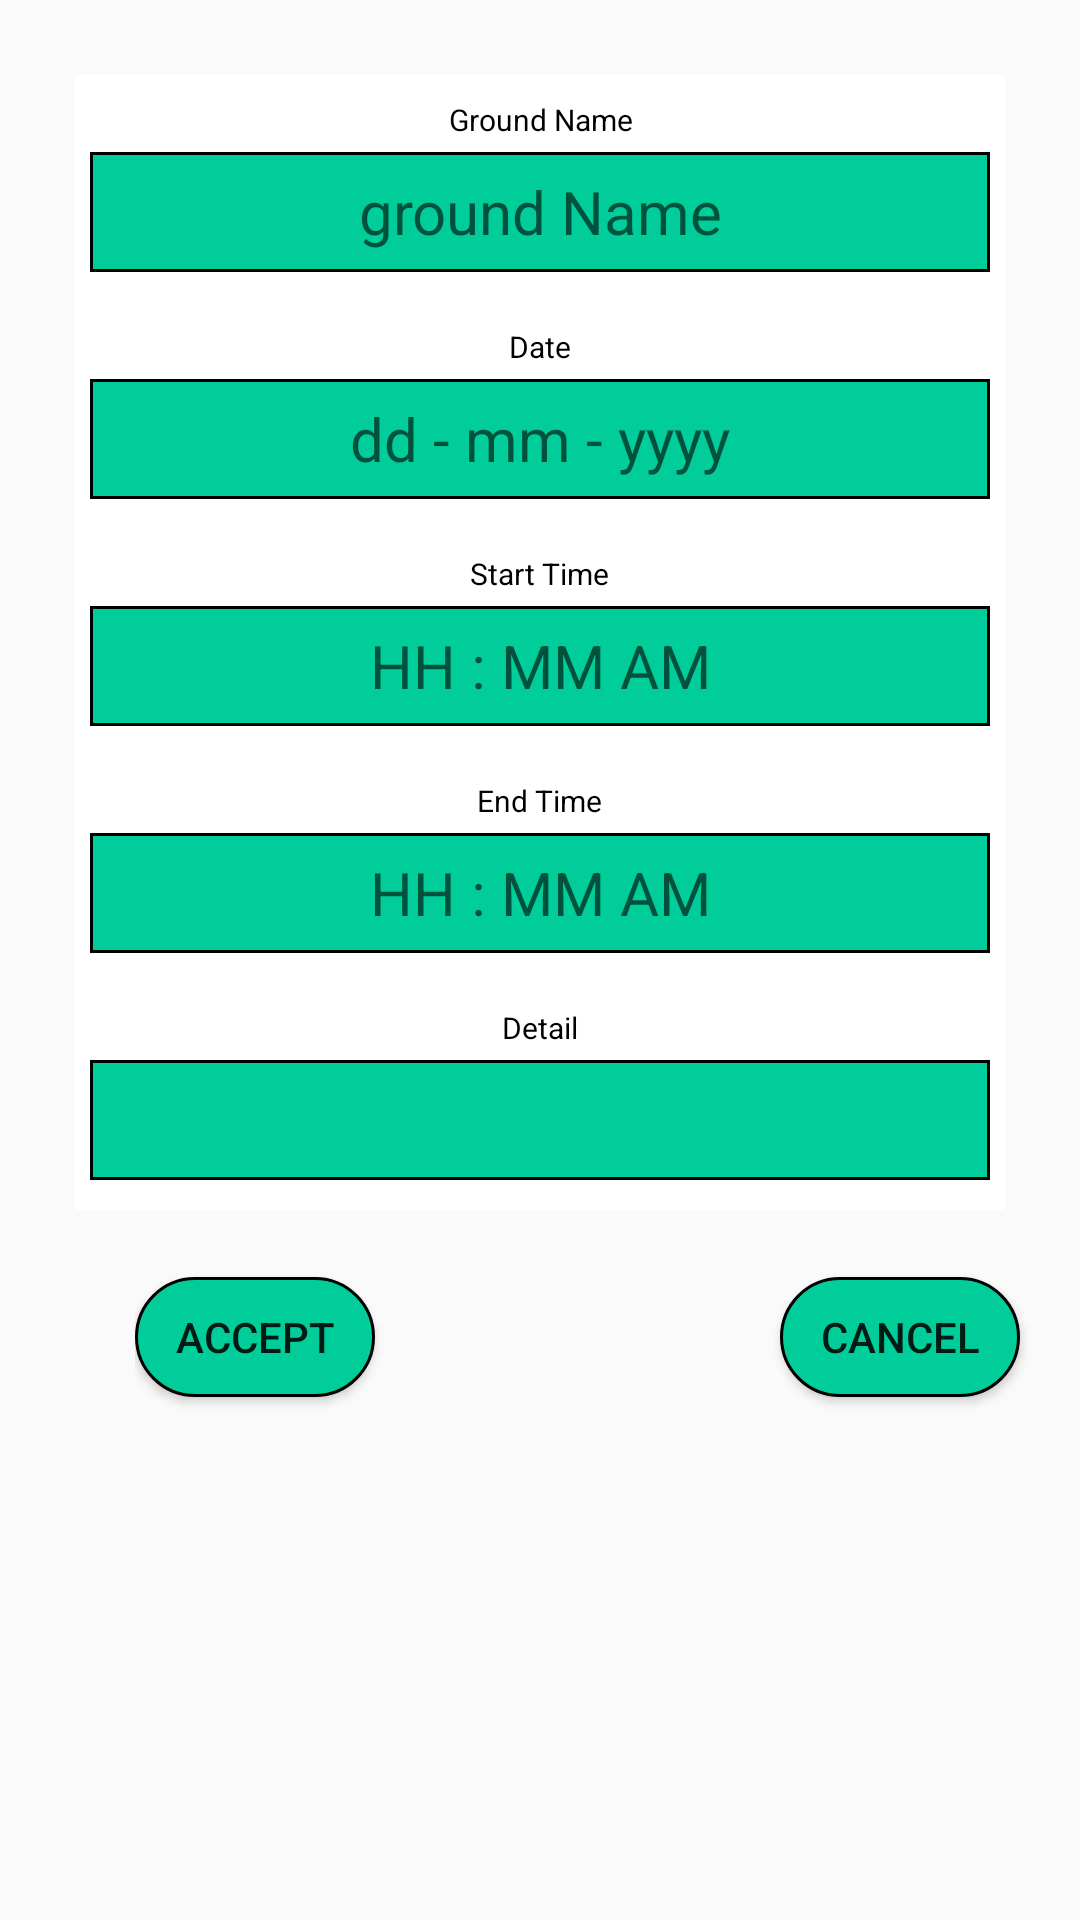

The Android layout XML behind this screen, and the referenced resources:
<!-- AndroidManifest.xml: application theme AppTheme -->
<!-- res/layout/activity_admin_booking_detail.xml -->
<?xml version="1.0" encoding="utf-8"?>
<RelativeLayout xmlns:android="http://schemas.android.com/apk/res/android"
    xmlns:app="http://schemas.android.com/apk/res-auto"
    xmlns:tools="http://schemas.android.com/tools"
    android:layout_width="match_parent"
    android:layout_height="match_parent"
    android:padding="5dp"
    tools:context="com.example.rafi.du_crs.admin_booking_detail">

    <ScrollView
        android:layout_width="fill_parent"
        android:layout_height="wrap_content">

        <LinearLayout
            android:layout_width="fill_parent"
            android:layout_height="wrap_content"
            android:orientation="vertical"
            android:layout_gravity="center">

            <LinearLayout
                android:layout_width="fill_parent"
                android:layout_height="wrap_content"
                android:orientation="vertical"
                android:layout_margin="20dp"
                android:background="#ffffff"
                android:layout_gravity="center">

                <TextView
                    android:id="@+id/tv_title_gname"
                    android:layout_width="wrap_content"
                    android:layout_height="wrap_content"
                    android:layout_centerVertical="true"
                    android:layout_centerHorizontal="true"
                    android:layout_marginTop="8dp"
                    android:layout_gravity="center"
                    android:ellipsize="end"
                    android:text="Ground Name"
                    android:gravity="center"
                    android:maxLines="1"
                    android:textColor="#000000"
                    android:textSize="10sp" />

                <TextView
                    android:id="@+id/tv_gname"
                    android:layout_width="300dp"
                    android:layout_height="40dp"
                    android:layout_marginTop="4dp"
                    android:layout_marginBottom="10dp"
                    android:background="@drawable/textinput_2"
                    android:ellipsize="end"
                    android:layout_gravity="center"
                    android:gravity="center"
                    android:hint="ground Name"
                    android:maxLines="1"
                    android:spinnerMode="dialog"
                    android:textColor="#000000"
                    android:textSize="20dp"
                    android:focusable="true"
                    android:focusableInTouchMode="true"/>
                <TextView
                    android:id="@+id/tv_title_datee"
                    android:layout_width="wrap_content"
                    android:layout_height="wrap_content"
                    android:layout_centerVertical="true"
                    android:layout_centerHorizontal="true"
                    android:layout_marginTop="8dp"
                    android:layout_gravity="center"
                    android:ellipsize="end"
                    android:text="Date"
                    android:gravity="center"
                    android:maxLines="1"
                    android:textColor="#000000"
                    android:textSize="10sp" />

                <TextView
                    android:id="@+id/tv_date"
                    android:layout_width="300dp"
                    android:layout_height="40dp"
                    android:layout_marginTop="4dp"
                    android:layout_marginBottom="10dp"
                    android:background="@drawable/textinput_2"
                    android:ellipsize="end"
                    android:layout_gravity="center"
                    android:gravity="center"
                    android:focusable="true"
                    android:focusableInTouchMode="true"
                    android:hint="dd - mm - yyyy"
                    android:maxLines="1"
                    android:spinnerMode="dialog"
                    android:textColor="#000000"
                    android:textSize="20dp" />

                <TextView
                    android:id="@+id/tv_title_stime"
                    android:layout_width="wrap_content"
                    android:layout_height="wrap_content"
                    android:layout_centerVertical="true"
                    android:layout_centerHorizontal="true"
                    android:layout_marginTop="8dp"
                    android:layout_gravity="center"
                    android:ellipsize="end"
                    android:text="Start Time"
                    android:gravity="center"
                    android:maxLines="1"
                    android:textColor="#000000"
                    android:textSize="10sp" />

                <TextView
                    android:id="@+id/tv_bp_stime"
                    android:layout_width="300dp"
                    android:layout_height="40dp"
                    android:layout_marginTop="4dp"
                    android:layout_marginBottom="10dp"
                    android:background="@drawable/textinput_2"
                    android:ellipsize="end"

                    android:focusable="true"
                    android:focusableInTouchMode="true"
                    android:layout_gravity="center"
                    android:gravity="center"
                    android:hint="HH : MM AM"
                    android:maxLines="1"
                    android:spinnerMode="dialog"
                    android:textColor="#000000"
                    android:textSize="20dp" />

                <TextView
                    android:id="@+id/tv_title_etime"
                    android:layout_width="wrap_content"
                    android:layout_height="wrap_content"
                    android:layout_centerVertical="true"
                    android:layout_centerHorizontal="true"
                    android:layout_marginTop="8dp"
                    android:layout_gravity="center"
                    android:ellipsize="end"
                    android:text="End Time"
                    android:gravity="center"
                    android:maxLines="1"
                    android:textColor="#000000"
                    android:textSize="10sp" />

                <TextView
                    android:id="@+id/tv_bp_etime"
                    android:layout_width="300dp"
                    android:layout_height="40dp"
                    android:layout_marginTop="4dp"
                    android:layout_marginBottom="10dp"
                    android:background="@drawable/textinput_2"
                    android:ellipsize="end"

                    android:focusable="true"
                    android:focusableInTouchMode="true"
                    android:layout_gravity="center"
                    android:gravity="center"
                    android:hint="HH : MM AM"
                    android:maxLines="1"
                    android:spinnerMode="dialog"
                    android:textColor="#000000"
                    android:textSize="20dp" />

                <TextView
                    android:id="@+id/tv_title_detail"
                    android:layout_width="wrap_content"
                    android:layout_height="wrap_content"
                    android:layout_centerVertical="true"
                    android:layout_centerHorizontal="true"
                    android:layout_marginTop="8dp"
                    android:layout_gravity="center"
                    android:ellipsize="end"
                    android:text="Detail"
                    android:gravity="center"
                    android:maxLines="1"
                    android:textColor="#000000"
                    android:textSize="10sp" />

                <TextView
                    android:id="@+id/tv_bp_detail"
                    android:layout_width="300dp"
                    android:layout_height="40dp"
                    android:layout_marginTop="4dp"
                    android:layout_marginBottom="10dp"
                    android:background="@drawable/textinput_2"
                    android:ellipsize="end"
                    android:layout_gravity="center"
                    android:gravity="center"

                    android:focusable="true"
                    android:focusableInTouchMode="true"
                    android:hint=""
                    android:maxLines="1"
                    android:spinnerMode="dialog"
                    android:textColor="#000000"
                    android:textSize="20dp" />

                <ImageView
                    android:id="@+id/iv_pic"
                    android:layout_width="250dp"
                    android:layout_height="wrap_content"
                    android:layout_gravity="center"
                    />

            </LinearLayout>
            <LinearLayout
                android:layout_marginLeft="40dp"
                android:layout_marginBottom="30dp"
                android:layout_width="300dp"
                android:layout_height="wrap_content"
                android:orientation="horizontal">
                <Button
                    android:id="@+id/bt_accept"
                    android:layout_width="80dp"
                    android:layout_height="40dp"
                    android:layout_marginTop="5dp"
                    android:layout_centerVertical="true"
                    android:layout_centerHorizontal="true"
                    android:layout_marginBottom="10dp"
                    android:background="@drawable/textinput"
                    android:layout_gravity="center"
                    android:text="Accept"/>
                <Button
                    android:id="@+id/bt_cancel"
                    android:layout_width="80dp"
                    android:layout_height="40dp"
                    android:layout_marginTop="5dp"
                    android:layout_marginLeft="135dp"
                    android:layout_marginBottom="10dp"
                    android:layout_centerVertical="true"
                    android:layout_centerHorizontal="true"
                    android:background="@drawable/textinput"
                    android:layout_gravity="center"
                    android:text="Cancel"/>
            </LinearLayout>
        </LinearLayout>
    </ScrollView>

</RelativeLayout>
<!-- resources referenced by this layout -->
<resources>
  <!-- drawable textinput (drawable) -->
  <?xml version="1.0" encoding="utf-8"?>
  <shape xmlns:android="http://schemas.android.com/apk/res/android"
      android:shape="rectangle">
      <solid android:color="#00cd9a" />
      <stroke android:width="1dp"
          android:color="#000000"/>
      <corners android:radius="50dp"/>
  </shape>
  <!-- drawable textinput_2 (drawable) -->
  <?xml version="1.0" encoding="utf-8"?>
  <shape xmlns:android="http://schemas.android.com/apk/res/android"
      android:shape="rectangle">
      <solid android:color="@color/colorAccent" />
      <stroke android:width="1dp"
          android:color="#000000"/>
      <corners android:radius="0dp"/>
  </shape>
  <style name="AppTheme" parent="Theme.AppCompat.Light.DarkActionBar">
          
          <item name="colorPrimary">#2D384B</item>
          <item name="colorPrimaryDark">#2D384B</item>
          <item name="colorAccent">#00cd9a</item>
      </style>
  <color name="colorAccent">#00cd9a</color>
</resources>
